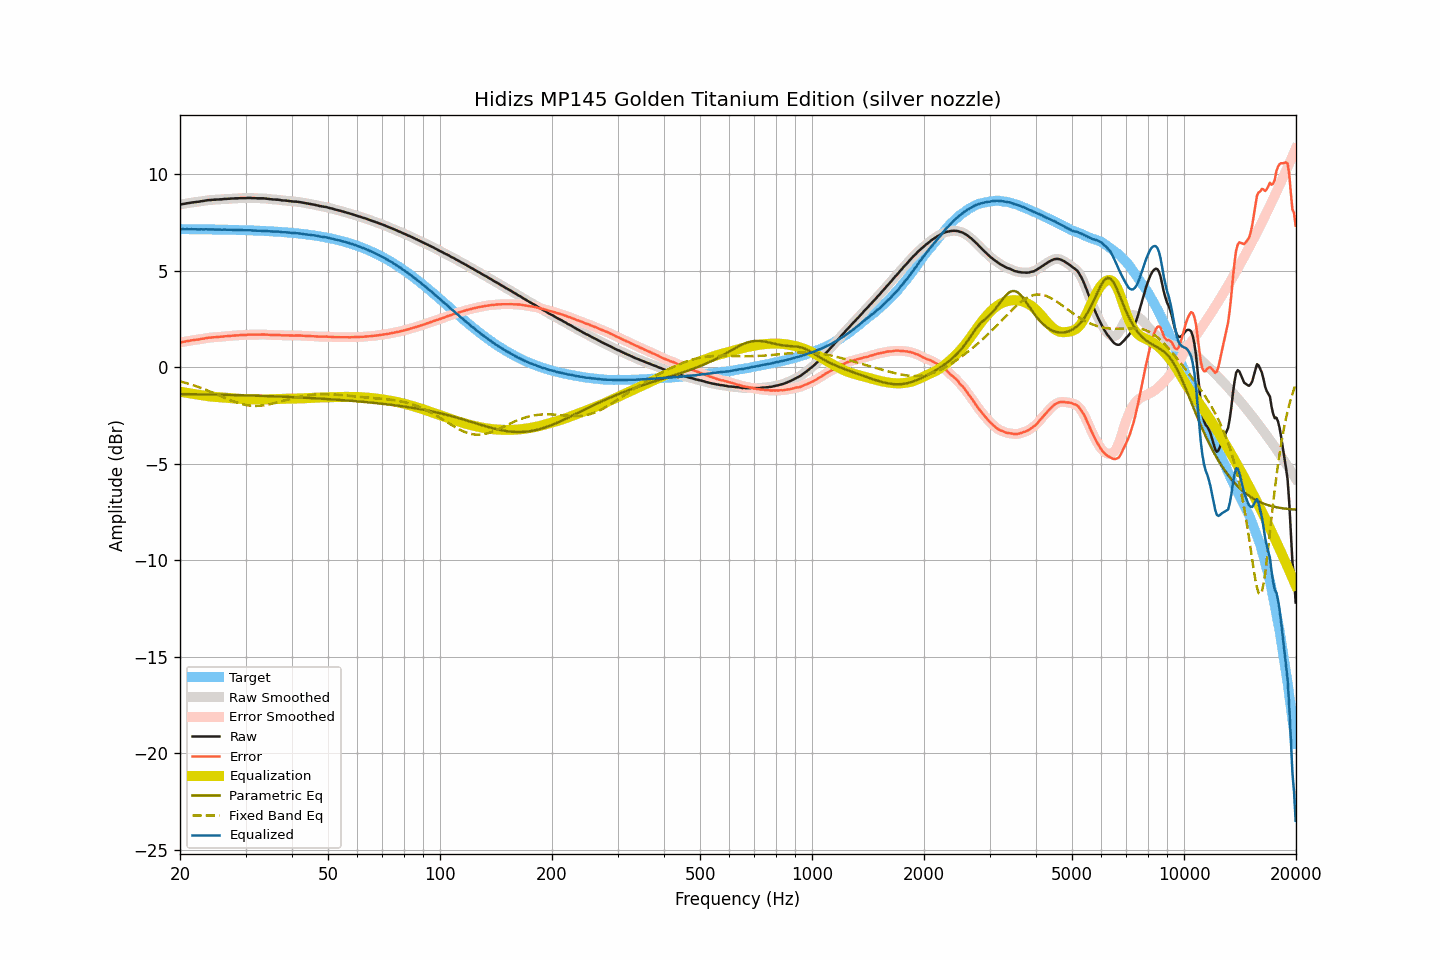

Values plotted in this chart, from the file beside it:
frequency, raw, smoothed, error, error_smoothed, equalization, parametric_eq, fixed_band_eq, equalized_raw, equalized_smoothed, target
20.00, 8.42, 8.42, 1.28, 1.27, -1.27, -1.40, -0.74, 7.14, 7.14, 7.14
20.20, 8.43, 8.43, 1.29, 1.29, -1.29, -1.40, -0.76, 7.14, 7.14, 7.14
20.40, 8.45, 8.45, 1.31, 1.31, -1.30, -1.40, -0.79, 7.14, 7.14, 7.14
20.61, 8.46, 8.46, 1.32, 1.32, -1.32, -1.40, -0.81, 7.14, 7.14, 7.14
20.81, 8.48, 8.48, 1.34, 1.33, -1.33, -1.40, -0.83, 7.15, 7.14, 7.14
21.02, 8.49, 8.49, 1.35, 1.35, -1.35, -1.40, -0.86, 7.14, 7.14, 7.14
21.23, 8.50, 8.50, 1.36, 1.36, -1.36, -1.41, -0.88, 7.14, 7.14, 7.14
21.44, 8.52, 8.52, 1.38, 1.38, -1.38, -1.41, -0.91, 7.14, 7.14, 7.14
21.66, 8.53, 8.53, 1.39, 1.39, -1.39, -1.41, -0.94, 7.14, 7.14, 7.14
21.87, 8.54, 8.54, 1.40, 1.40, -1.40, -1.41, -0.96, 7.14, 7.14, 7.14
22.09, 8.55, 8.55, 1.41, 1.41, -1.41, -1.41, -0.99, 7.14, 7.13, 7.14
22.31, 8.56, 8.56, 1.42, 1.42, -1.43, -1.41, -1.02, 7.13, 7.13, 7.14
22.54, 8.57, 8.57, 1.43, 1.44, -1.44, -1.41, -1.05, 7.13, 7.13, 7.13
22.76, 8.59, 8.58, 1.46, 1.45, -1.45, -1.42, -1.08, 7.14, 7.13, 7.13
22.99, 8.60, 8.60, 1.47, 1.47, -1.47, -1.42, -1.11, 7.13, 7.13, 7.13
23.22, 8.61, 8.61, 1.48, 1.48, -1.48, -1.42, -1.14, 7.13, 7.13, 7.13
23.45, 8.63, 8.63, 1.50, 1.50, -1.49, -1.42, -1.18, 7.14, 7.13, 7.13
23.69, 8.64, 8.64, 1.51, 1.51, -1.51, -1.42, -1.21, 7.13, 7.13, 7.13
23.92, 8.65, 8.65, 1.52, 1.52, -1.52, -1.42, -1.24, 7.13, 7.13, 7.13
24.16, 8.65, 8.65, 1.52, 1.53, -1.53, -1.42, -1.28, 7.12, 7.13, 7.13
24.40, 8.66, 8.66, 1.53, 1.53, -1.53, -1.43, -1.31, 7.13, 7.13, 7.13
24.65, 8.67, 8.67, 1.54, 1.54, -1.54, -1.43, -1.35, 7.13, 7.12, 7.12
24.89, 8.67, 8.67, 1.55, 1.55, -1.55, -1.43, -1.39, 7.12, 7.12, 7.12
25.14, 8.68, 8.68, 1.56, 1.56, -1.55, -1.43, -1.42, 7.12, 7.12, 7.12
25.39, 8.68, 8.68, 1.56, 1.56, -1.56, -1.43, -1.46, 7.12, 7.12, 7.12
25.65, 8.69, 8.69, 1.57, 1.57, -1.57, -1.43, -1.49, 7.12, 7.12, 7.12
25.91, 8.69, 8.69, 1.57, 1.57, -1.58, -1.44, -1.53, 7.11, 7.12, 7.12
26.16, 8.70, 8.70, 1.58, 1.58, -1.58, -1.44, -1.57, 7.12, 7.12, 7.12
26.43, 8.71, 8.71, 1.59, 1.59, -1.59, -1.44, -1.60, 7.12, 7.12, 7.11
26.69, 8.71, 8.71, 1.60, 1.60, -1.60, -1.44, -1.64, 7.11, 7.11, 7.11
26.96, 8.72, 8.72, 1.61, 1.61, -1.61, -1.44, -1.67, 7.11, 7.11, 7.11
27.23, 8.72, 8.72, 1.61, 1.61, -1.61, -1.45, -1.71, 7.11, 7.11, 7.11
27.50, 8.73, 8.73, 1.62, 1.62, -1.62, -1.45, -1.74, 7.11, 7.11, 7.11
27.77, 8.73, 8.73, 1.62, 1.63, -1.63, -1.45, -1.77, 7.10, 7.11, 7.11
28.05, 8.74, 8.74, 1.64, 1.63, -1.63, -1.45, -1.80, 7.11, 7.10, 7.10
28.33, 8.74, 8.74, 1.64, 1.64, -1.64, -1.45, -1.83, 7.10, 7.10, 7.10
28.62, 8.74, 8.74, 1.64, 1.64, -1.64, -1.46, -1.86, 7.10, 7.10, 7.10
28.90, 8.75, 8.75, 1.65, 1.65, -1.65, -1.46, -1.88, 7.10, 7.10, 7.10
29.19, 8.75, 8.75, 1.65, 1.65, -1.65, -1.46, -1.91, 7.10, 7.10, 7.09
29.48, 8.75, 8.75, 1.66, 1.66, -1.66, -1.46, -1.93, 7.09, 7.09, 7.09
29.78, 8.75, 8.75, 1.66, 1.66, -1.66, -1.47, -1.95, 7.09, 7.09, 7.09
30.08, 8.75, 8.75, 1.66, 1.67, -1.67, -1.47, -1.97, 7.08, 7.09, 7.09
30.38, 8.76, 8.76, 1.67, 1.67, -1.67, -1.47, -1.98, 7.09, 7.09, 7.08
30.68, 8.76, 8.76, 1.68, 1.68, -1.67, -1.47, -1.99, 7.09, 7.09, 7.08
30.99, 8.76, 8.76, 1.68, 1.68, -1.67, -1.47, -2.00, 7.08, 7.08, 7.08
31.30, 8.75, 8.75, 1.67, 1.68, -1.68, -1.48, -2.01, 7.07, 7.08, 7.08
31.61, 8.75, 8.75, 1.68, 1.68, -1.68, -1.48, -2.01, 7.07, 7.07, 7.07
31.93, 8.75, 8.74, 1.68, 1.68, -1.68, -1.48, -2.01, 7.07, 7.07, 7.07
32.24, 8.74, 8.74, 1.67, 1.68, -1.68, -1.49, -2.01, 7.06, 7.06, 7.07
32.57, 8.74, 8.74, 1.68, 1.68, -1.68, -1.49, -2.01, 7.06, 7.06, 7.06
32.89, 8.74, 8.74, 1.68, 1.68, -1.68, -1.49, -2.00, 7.06, 7.06, 7.06
33.22, 8.74, 8.74, 1.68, 1.68, -1.68, -1.49, -1.99, 7.06, 7.06, 7.06
33.55, 8.74, 8.74, 1.69, 1.69, -1.68, -1.50, -1.98, 7.06, 7.06, 7.05
33.89, 8.73, 8.73, 1.68, 1.68, -1.68, -1.50, -1.97, 7.05, 7.05, 7.05
34.23, 8.72, 8.72, 1.68, 1.68, -1.68, -1.50, -1.96, 7.04, 7.05, 7.04
34.57, 8.71, 8.71, 1.67, 1.67, -1.67, -1.51, -1.94, 7.04, 7.04, 7.04
34.92, 8.70, 8.70, 1.67, 1.66, -1.67, -1.51, -1.92, 7.03, 7.03, 7.03
35.27, 8.69, 8.69, 1.66, 1.66, -1.67, -1.51, -1.90, 7.02, 7.02, 7.03
35.62, 8.68, 8.68, 1.65, 1.66, -1.66, -1.51, -1.88, 7.02, 7.02, 7.02
35.97, 8.68, 8.68, 1.66, 1.66, -1.66, -1.52, -1.86, 7.02, 7.02, 7.02
... 635 more rows
